Run: headless pygame with SDL's dummy video driver; simulated clock (each Clock.tick advances the game by its frame time, no real sleeping); random seed 0; keys injected as events and as key.get_pressed() state; no mouse input.
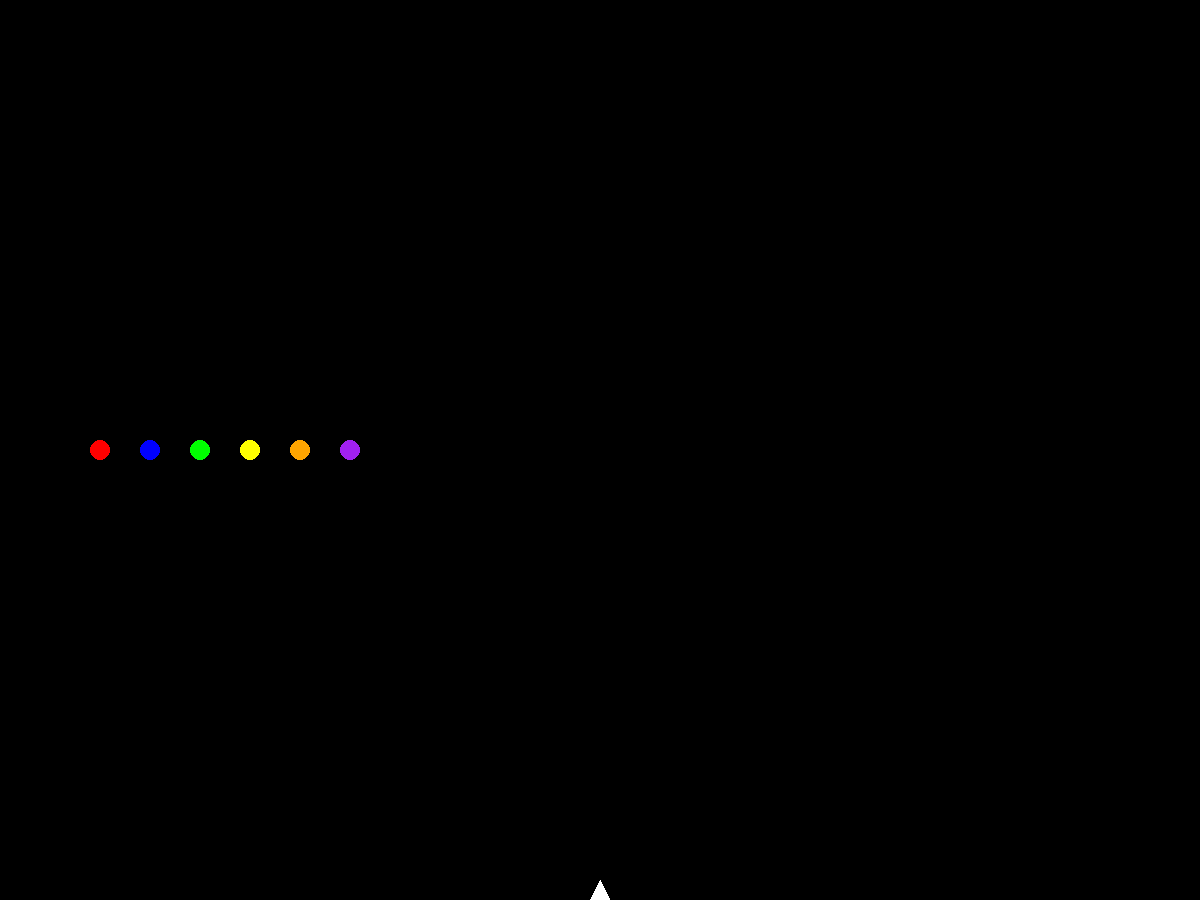
Frame 1 of 4 · flips 1–60 · no input
Frame 2 of 4 · flips 61–180 · tapped SPACE, RETURN · held RIGHT (→), D · screen unchanged from frame 1, image omitted
Frame 3 of 4 · flips 181–300 · held DOWN (↓), S · screen unchanged from frame 2, image omitted
Frame 4 of 4 · flips 301–420 · held LEFT (←), A, UP (↑), W · screen unchanged from frame 3, image omitted

The pygame program that drew these frames:

import pygame as pg

import random
from collections import namedtuple


Position = namedtuple("Position", "x y")
Size = namedtuple("Size", "width height")

GAME_TITLE = "Boxpong"

SCREEN_SIZE = Size(1200, 900)
MIDDLE = Position(600, 450)
MARGIN = 10

NOZZLE_POSITION = Position(MIDDLE.x, SCREEN_SIZE.height - MARGIN)
NOZZLE_SIZE = Size(20, 20)
NOZZLE_RADIUS = 25
NOZZLE_RADIAL_SPEED = 3

BACKGROUND_COLOR = pg.Color("black")


BALL_SIZE = Size(20, 20)
BALL_COLORS = [pg.Color(s) for s in ("red", "blue", "green", "yellow", "orange", "purple")]
DEFAULT_BALL_SPEED = 7


class Ball(pg.sprite.Sprite):
    def __init__(self, position, color=None):
        pg.sprite.Sprite.__init__(self)

        if color not in BALL_COLORS:
            self.color = random.choice(BALL_COLORS)
        else:
            self.color = color
        self.image = pg.Surface(BALL_SIZE)
        self.rect = pg.draw.circle(surface=self.image, color=self.color, center=(BALL_SIZE.width // 2, BALL_SIZE.height // 2), radius=BALL_SIZE.width // 2)
        self.rect.center = position


class Nozzle(pg.sprite.Sprite):
    def __init__(self, ball):
        pg.sprite.Sprite.__init__(self)
        self.ball = ball

        self.image = pg.Surface(NOZZLE_SIZE)
        bl = Position(0, NOZZLE_SIZE.height)
        br = Position(NOZZLE_SIZE.width, NOZZLE_SIZE.height)
        tip = Position(NOZZLE_SIZE.width // 2, 0)
        self.rect = pg.draw.polygon(self.image, pg.Color("white"), [bl, br, tip])
        self.rect.center = NOZZLE_POSITION

    def turn(self, left=False, right=False):
        pass



def main():
    pg.init()
    screen = pg.display.set_mode(SCREEN_SIZE, pg.SCALED)

    background = pg.Surface(screen.get_size())
    background.fill(BACKGROUND_COLOR)

    positions_x = [100, 150, 200, 250, 300,  350]
    balls = pg.sprite.Group([Ball((pos, MIDDLE.y), col) for pos, col in zip(positions_x, BALL_COLORS)])
    nozzle = Nozzle(None)
    playersprites = pg.sprite.Group(nozzle)

    while True:
        for event in pg.event.get():
            if event.type == pg.QUIT:
                return
            elif event.type == pg.KEYDOWN and event.key == pg.K_ESCAPE:
                return
    
        # Render graphics here
        #---------------------
        screen.blit(background, (0, 0))
        balls.draw(screen)
        playersprites.draw(screen)
        pg.display.flip()


if __name__ == "__main__":
    main()
